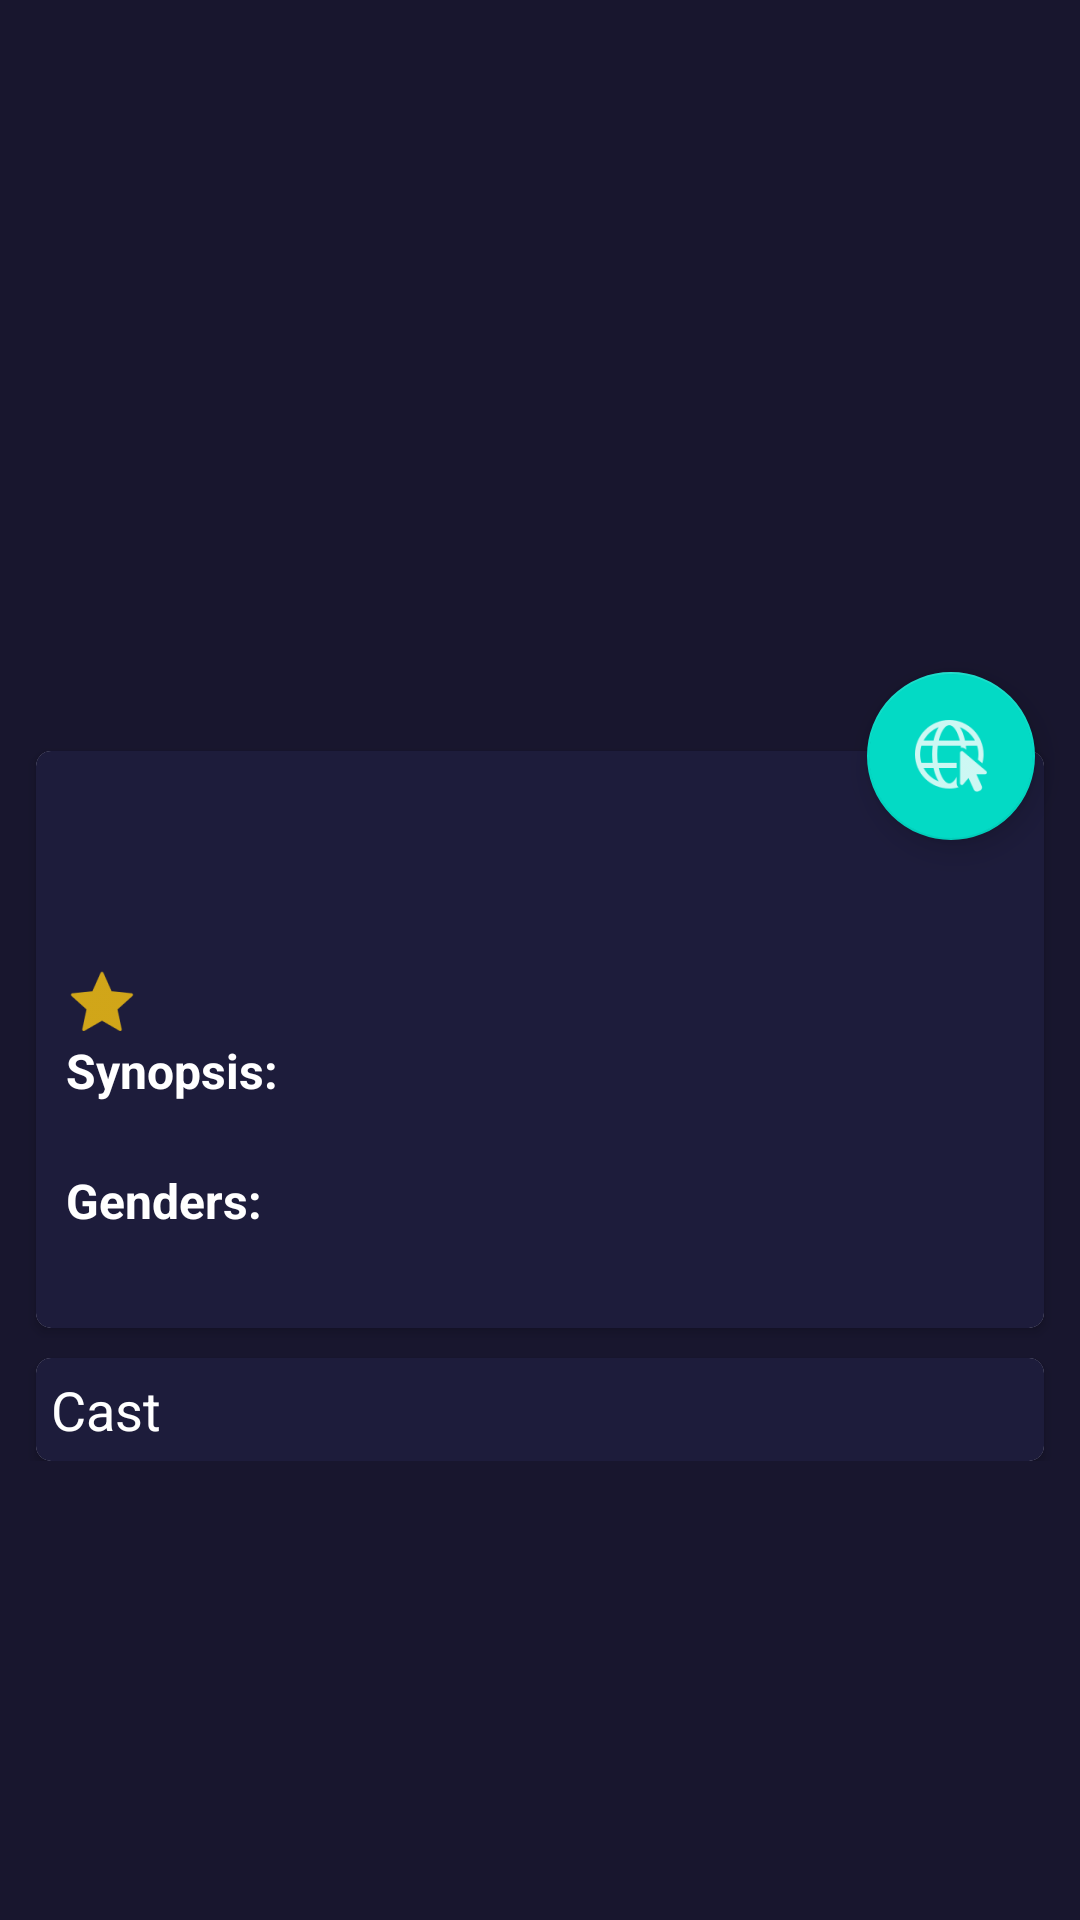

Here is an Android app screen rendered from its layout file. Give the layout XML and the strings, colors and styles it references.
<!-- AndroidManifest.xml: application theme Theme.TvMaze -->
<!-- res/layout/activity_detail.xml -->
<?xml version="1.0" encoding="utf-8"?>
<androidx.constraintlayout.widget.ConstraintLayout xmlns:android="http://schemas.android.com/apk/res/android"
    xmlns:app="http://schemas.android.com/apk/res-auto"
    xmlns:tools="http://schemas.android.com/tools"
    android:layout_width="match_parent"
    android:layout_height="match_parent"
    android:background="@color/background"
    tools:context=".ui.view.DetailActivity"
    android:animateLayoutChanges="true">

    <ScrollView
        android:layout_width="match_parent"
        android:layout_height="wrap_content"
        app:layout_constraintEnd_toEndOf="parent"
        app:layout_constraintStart_toStartOf="parent"
        app:layout_constraintTop_toTopOf="parent">

        <androidx.constraintlayout.widget.ConstraintLayout
            android:layout_width="match_parent"
            android:layout_height="wrap_content"
            android:animateLayoutChanges="true">

            <com.google.android.material.floatingactionbutton.FloatingActionButton
                android:id="@+id/btnEnlace"
                android:layout_width="wrap_content"
                android:layout_height="wrap_content"
                android:layout_marginEnd="15dp"
                android:layout_marginBottom="-30dp"
                android:elevation="10dp"
                android:contentDescription="@string/web_site"
                android:tint="@color/white"
                android:foregroundTint="@color/white"
                android:src="@drawable/ic_internet"
                app:layout_constraintBottom_toTopOf="@id/cvSynopsis"
                app:layout_constraintEnd_toEndOf="parent" />

            <ProgressBar
                android:id="@+id/progressImage"
                android:layout_width="wrap_content"
                android:layout_height="wrap_content"
                app:layout_constraintBottom_toBottomOf="@id/ivMovie"
                app:layout_constraintEnd_toEndOf="@id/ivMovie"
                app:layout_constraintStart_toStartOf="@id/ivMovie"
                app:layout_constraintTop_toTopOf="@id/ivMovie" />


            <ImageView
                android:id="@+id/ivMovie"
                android:layout_width="0dp"
                android:layout_height="300dp"
                android:scaleType="centerCrop"
                app:layout_constraintEnd_toEndOf="parent"
                app:layout_constraintHorizontal_bias="0.0"
                app:layout_constraintStart_toStartOf="parent"
                app:layout_constraintTop_toTopOf="parent"
                tools:src="@tools:sample/avatars" />

            <androidx.cardview.widget.CardView
                android:id="@+id/cvSynopsis"
                android:layout_width="0dp"
                android:layout_height="wrap_content"
                android:layout_marginStart="12dp"
                android:layout_marginTop="-50dp"
                android:layout_marginEnd="12dp"
                app:cardCornerRadius="5dp"
                android:animateLayoutChanges="true"
                app:layout_constraintEnd_toEndOf="parent"
                app:layout_constraintStart_toStartOf="parent"
                app:layout_constraintTop_toBottomOf="@id/ivMovie">

                <androidx.constraintlayout.widget.ConstraintLayout
                    android:layout_width="match_parent"
                    android:layout_height="match_parent"
                    android:background="@color/item_movie"
                    android:animateLayoutChanges="true"
                    android:padding="10dp">

                    <TextView
                        android:id="@+id/tvTitle"
                        android:layout_width="wrap_content"
                        android:layout_height="wrap_content"
                        android:layout_marginTop="10dp"
                        android:textColor="@color/white"
                        android:textSize="20sp"
                        android:textStyle="bold"
                        app:layout_constraintStart_toStartOf="parent"
                        app:layout_constraintTop_toTopOf="parent"
                        tools:text="Maniac" />

                    <TextView
                        android:id="@+id/tvNetName"
                        android:layout_width="wrap_content"
                        android:layout_height="wrap_content"
                        android:textColor="@color/white"
                        android:textSize="18sp"
                        app:layout_constraintStart_toStartOf="parent"
                        app:layout_constraintTop_toBottomOf="@id/tvTitle"
                        tools:text="Nickelodeon" />

                    <LinearLayout
                        android:id="@+id/linearStar"
                        android:layout_width="wrap_content"
                        android:layout_height="wrap_content"
                        android:orientation="horizontal"
                        app:layout_constraintStart_toStartOf="parent"
                        app:layout_constraintTop_toBottomOf="@id/tvNetName">

                        <TextView
                            android:id="@+id/tvRating"
                            android:layout_width="wrap_content"
                            android:layout_height="wrap_content"
                            android:textColor="@color/white"
                            android:textSize="18sp"
                            app:layout_constraintStart_toStartOf="parent"
                            app:layout_constraintTop_toBottomOf="@id/tvTitle"
                            tools:text="9.5" />

                        <ImageView
                            android:id="@+id/ivStar"
                            android:layout_width="wrap_content"
                            android:layout_height="wrap_content"
                            android:scaleType="centerCrop"
                            android:src="@drawable/ic_star" />

                    </LinearLayout>

                    <TextView
                        android:id="@+id/tvSynopsisTitle"
                        android:layout_width="wrap_content"
                        android:layout_height="wrap_content"
                        android:text="Synopsis: "
                        android:textColor="@color/white"
                        android:textSize="16sp"
                        android:textStyle="bold"
                        app:layout_constraintStart_toStartOf="parent"
                        app:layout_constraintTop_toBottomOf="@id/linearStar" />

                    <TextView
                        android:id="@+id/tvSynopsis"
                        android:layout_width="0dp"
                        android:layout_height="wrap_content"
                        android:maxLines="5"
                        android:textSize="16sp"
                        tools:text="@tools:sample/lorem/random"
                        android:textColor="@color/white"
                        app:layout_constraintEnd_toEndOf="parent"
                        app:layout_constraintStart_toStartOf="parent"
                        app:layout_constraintTop_toBottomOf="@id/tvSynopsisTitle" />

                    <TextView
                        android:id="@+id/tvShowMore"
                        android:layout_width="wrap_content"
                        android:layout_height="wrap_content"
                        android:text="@string/show_more"
                        android:visibility="gone"
                        android:textSize="16sp"
                        android:textColor="#FFC107"
                        app:layout_constraintStart_toStartOf="parent"
                        app:layout_constraintTop_toBottomOf="@id/tvSynopsis"/>

                    <LinearLayout
                        android:id="@+id/linearGenders"
                        android:layout_width="match_parent"
                        android:layout_height="wrap_content"
                        android:orientation="horizontal"
                        app:layout_constraintStart_toStartOf="parent"
                        app:layout_constraintTop_toBottomOf="@id/tvShowMore">

                        <TextView
                            android:id="@+id/tvGenderTitle"
                            android:layout_width="wrap_content"
                            android:layout_height="wrap_content"
                            android:text="Genders: "
                            android:textColor="@color/white"
                            android:textSize="16sp"
                            android:textStyle="bold" />

                        <TextView
                            android:id="@+id/tvGenders"
                            android:layout_width="wrap_content"
                            android:layout_height="wrap_content"
                            android:textColor="@color/white"
                            android:textSize="16sp"
                            tools:text="Comedy, Children" />

                    </LinearLayout>

                    <TextView
                        android:id="@+id/tvSchedule"
                        android:layout_width="match_parent"
                        android:layout_height="wrap_content"
                        android:textColor="@color/white"
                        android:textSize="16sp"
                        app:layout_constraintStart_toStartOf="parent"
                        app:layout_constraintTop_toBottomOf="@id/linearGenders"
                        tools:text="Horario: 00:37 | Monday, Tuesday, Wednesday" />


                </androidx.constraintlayout.widget.ConstraintLayout>

            </androidx.cardview.widget.CardView>

            <androidx.cardview.widget.CardView
                android:id="@+id/cvAuthor"
                android:layout_width="match_parent"
                android:layout_height="wrap_content"
                android:layout_marginStart="12dp"
                android:layout_marginTop="10dp"
                android:layout_marginEnd="12dp"
                app:cardCornerRadius="5dp"
                app:layout_constraintEnd_toEndOf="parent"
                app:layout_constraintStart_toStartOf="parent"
                app:layout_constraintTop_toBottomOf="@id/cvSynopsis">

                <androidx.constraintlayout.widget.ConstraintLayout
                    android:layout_width="match_parent"
                    android:layout_height="wrap_content"
                    android:background="@color/item_movie"
                    android:padding="5dp">

                    <TextView
                        android:id="@+id/tvTalents"
                        android:layout_width="wrap_content"
                        android:layout_height="wrap_content"
                        android:text="Cast"
                        android:textColor="@color/white"
                        android:textSize="18sp"
                        app:layout_constraintStart_toStartOf="parent"
                        app:layout_constraintTop_toTopOf="parent" />

                    <androidx.recyclerview.widget.RecyclerView
                        android:id="@+id/rvCast"
                        android:layout_width="match_parent"
                        android:layout_height="wrap_content"
                        android:orientation="horizontal"
                        app:layoutManager="androidx.recyclerview.widget.LinearLayoutManager"
                        app:layout_constraintEnd_toEndOf="parent"
                        app:layout_constraintStart_toStartOf="parent"
                        app:layout_constraintTop_toBottomOf="@id/tvTalents"
                        tools:listitem="@layout/item_actors" />


                </androidx.constraintlayout.widget.ConstraintLayout>
            </androidx.cardview.widget.CardView>


        </androidx.constraintlayout.widget.ConstraintLayout>

    </ScrollView>


</androidx.constraintlayout.widget.ConstraintLayout>
<!-- res/layout/item_actors.xml (included above) -->
<?xml version="1.0" encoding="utf-8"?>
<androidx.constraintlayout.widget.ConstraintLayout xmlns:android="http://schemas.android.com/apk/res/android"
    xmlns:app="http://schemas.android.com/apk/res-auto"
    xmlns:tools="http://schemas.android.com/tools"
    android:layout_width="wrap_content"
    android:layout_margin="5dp"
    android:layout_height="wrap_content">

    <androidx.cardview.widget.CardView
        android:id="@+id/cvActor"
        android:layout_width="90dp"
        android:layout_height="90dp"
        app:cardCornerRadius="270dp"
        app:layout_constraintEnd_toEndOf="parent"
        app:layout_constraintStart_toStartOf="parent"
        app:layout_constraintTop_toTopOf="parent">

        <androidx.constraintlayout.widget.ConstraintLayout
            android:layout_width="match_parent"
            android:layout_height="match_parent">

            <ProgressBar
                android:id="@+id/progressCast"
                android:layout_width="wrap_content"
                android:layout_height="wrap_content"
                app:layout_constraintBottom_toBottomOf="parent"
                app:layout_constraintEnd_toEndOf="parent"
                app:layout_constraintStart_toStartOf="parent"
                app:layout_constraintTop_toTopOf="parent" />

            <ImageView
                android:id="@+id/ivPerson"
                android:layout_width="match_parent"
                android:layout_height="match_parent"
                android:scaleType="centerCrop"
                />

        </androidx.constraintlayout.widget.ConstraintLayout>


    </androidx.cardview.widget.CardView>

    <TextView
        android:id="@+id/tvPersonName"
        android:layout_width="wrap_content"
        android:layout_height="wrap_content"
        android:textColor="@color/white"
        android:textSize="11sp"
        app:layout_constraintEnd_toEndOf="@id/cvActor"
        app:layout_constraintStart_toStartOf="@id/cvActor"
        app:layout_constraintTop_toBottomOf="@id/cvActor"
        tools:text="Rodrigo Razo F. " />


</androidx.constraintlayout.widget.ConstraintLayout>
<!-- resources referenced by this layout -->
<resources>
  <color name="background">#18162e</color>
  <color name="item_movie">#1d1c3b</color>
  <color name="white">#FFFFFFFF</color>
  <!-- drawable ic_internet: png bitmap (drawable-hdpi, 1262 bytes) -->
  <!-- drawable ic_star: png bitmap (drawable-hdpi, 720 bytes) -->
  <string name="show_more"><u>Show more...</u></string>
  <string name="web_site">Web site</string>
  <style name="Theme.TvMaze" parent="Theme.MaterialComponents.DayNight.NoActionBar">
          
          <item name="colorPrimary">@color/purple_500</item>
          <item name="colorPrimaryVariant">@color/purple_700</item>
          <item name="colorOnPrimary">@color/white</item>
          
          <item name="colorSecondary">@color/teal_200</item>
          <item name="colorSecondaryVariant">@color/teal_700</item>
          <item name="colorOnSecondary">@color/white</item>
          
          <item name="android:statusBarColor" tools:targetApi="l">?attr/colorPrimaryVariant</item>
          
  
      </style>
  <color name="purple_500">#FF6200EE</color>
  <color name="purple_700">#FF3700B3</color>
  <color name="teal_200">#FF03DAC5</color>
  <color name="teal_700">#FF018786</color>
</resources>
